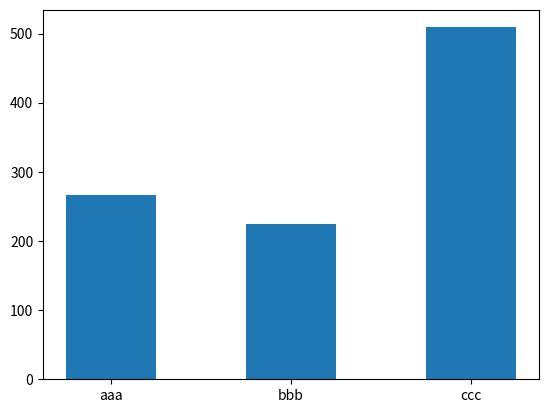

Source code (Python):
import random
import matplotlib.pyplot as plt

def stringsource(dictionary, probability):
    file = open("stringoutput", 'w')
    result = random.choices(dictionary, weights=probability, k=1000)
    countresults = [0]*len(dictionary)

    idx = 0
    for i in dictionary:
        countresults[idx] = result.count(i)
        idx += 1

    for i in result:
        file.write(i + ";")
    file.close()
    plt.bar(dictionary, countresults, width=0.5)
    plt.show()


stringsource(["aaa", "bbb", "ccc"], [0.25, 0.25, 0.50])
